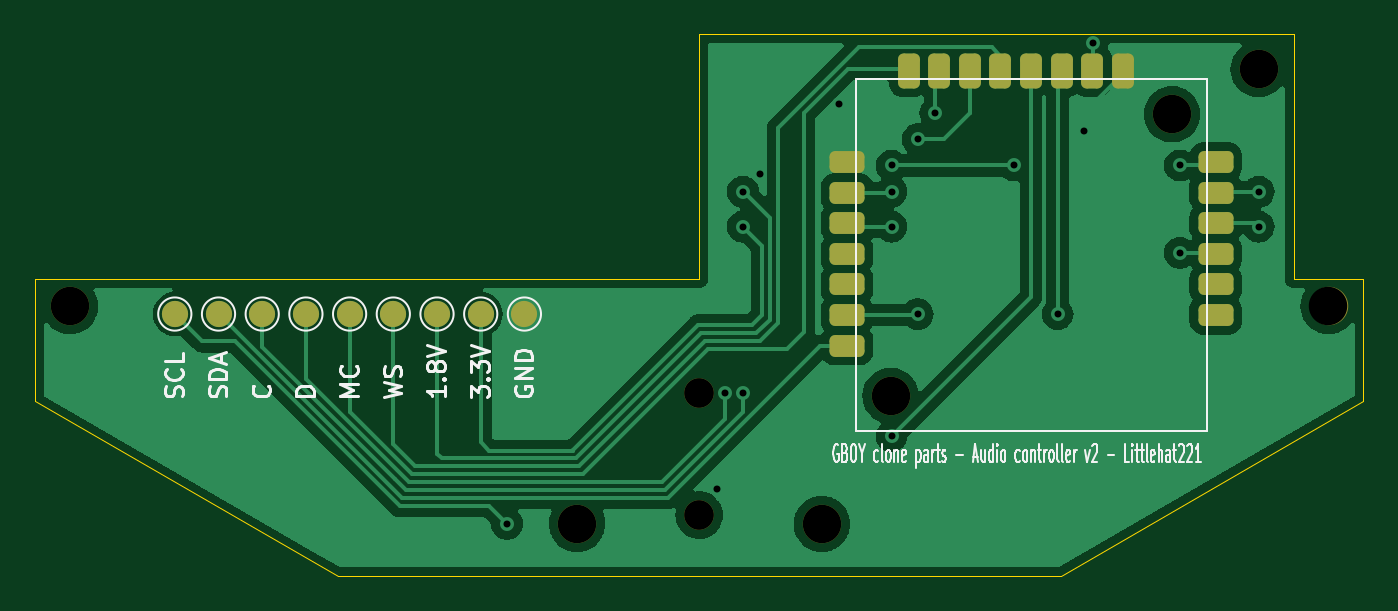
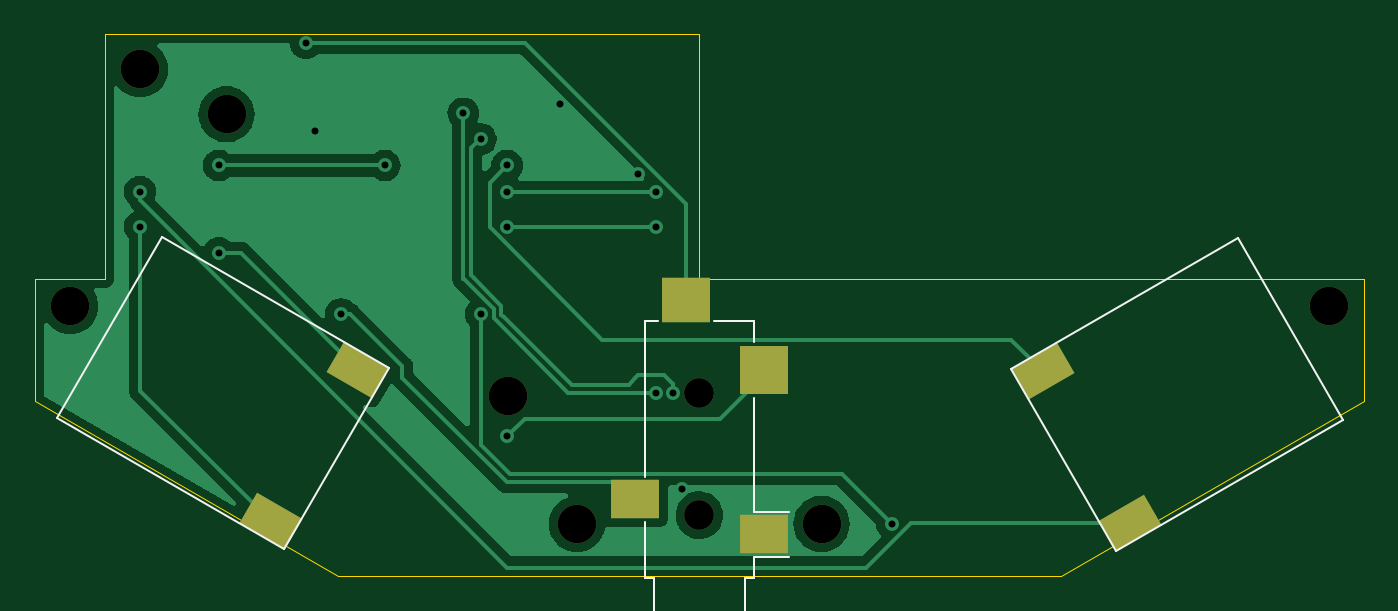
Circuit board: 12 layer files. Board 76.0 x 31.0 mm.
- bottom_copper: GBOYAudioBreakout-B_Cu.gbr (43709 bytes)
- bottom_mask: GBOYAudioBreakout-B_Mask.gbr (1640 bytes)
- paste: GBOYAudioBreakout-B_Paste.gbr (1226 bytes)
- bottom_silk: GBOYAudioBreakout-B_Silkscreen.gbr (13355 bytes)
- outline: GBOYAudioBreakout-Edge_Cuts.gbr (1088 bytes)
- top_copper: GBOYAudioBreakout-F_Cu.gbr (73054 bytes)
- top_mask: GBOYAudioBreakout-F_Mask.gbr (2838 bytes)
- paste: GBOYAudioBreakout-F_Paste.gbr (1943 bytes)
- top_silk: GBOYAudioBreakout-F_Silkscreen.gbr (20787 bytes)
- drill: GBOYAudioBreakout-NPTH.drl (573 bytes)
- drill: GBOYAudioBreakout-PTH.drl (729 bytes)
- drill: GBOYAudioBreakout.drl (898 bytes)

=== bottom_copper: GBOYAudioBreakout-B_Cu.gbr (43709 bytes, source omitted) ===
=== bottom_mask: GBOYAudioBreakout-B_Mask.gbr ===
%TF.GenerationSoftware,KiCad,Pcbnew,(6.0.6)*%
%TF.CreationDate,2022-08-03T19:41:37-05:00*%
%TF.ProjectId,GBOYAudioBreakout,47424f59-4175-4646-996f-427265616b6f,rev?*%
%TF.SameCoordinates,Original*%
%TF.FileFunction,Soldermask,Bot*%
%TF.FilePolarity,Negative*%
%FSLAX46Y46*%
G04 Gerber Fmt 4.6, Leading zero omitted, Abs format (unit mm)*
G04 Created by KiCad (PCBNEW (6.0.6)) date 2022-08-03 19:41:37*
%MOMM*%
%LPD*%
G01*
G04 APERTURE LIST*
G04 Aperture macros list*
%AMRotRect*
0 Rectangle, with rotation*
0 The origin of the aperture is its center*
0 $1 length*
0 $2 width*
0 $3 Rotation angle, in degrees counterclockwise*
0 Add horizontal line*
21,1,$1,$2,0,0,$3*%
G04 Aperture macros list end*
%ADD10C,2.200000*%
%ADD11RotRect,3.000000X2.000000X30.000000*%
%ADD12RotRect,3.000000X2.000000X150.000000*%
%ADD13C,1.700000*%
%ADD14R,2.800000X2.200000*%
%ADD15R,2.800000X2.800000*%
%ADD16R,2.800000X2.600000*%
G04 APERTURE END LIST*
D10*
%TO.C,H4*%
X146680000Y-105400000D03*
%TD*%
D11*
%TO.C,LS2*%
X164204848Y-105247128D03*
X159204848Y-96586874D03*
%TD*%
D12*
%TO.C,LS1*%
X120040153Y-96681873D03*
X115040153Y-105342127D03*
%TD*%
D10*
%TO.C,H5*%
X132680000Y-105400000D03*
%TD*%
%TO.C,H2*%
X171670000Y-79400000D03*
%TD*%
%TO.C,H1*%
X103670000Y-92950000D03*
%TD*%
%TO.C,U1*%
X150620000Y-98075000D03*
X166720000Y-81975000D03*
%TD*%
%TO.C,H3*%
X175670000Y-92950000D03*
%TD*%
D13*
%TO.C,J1*%
X139670000Y-97900000D03*
X139670000Y-104900000D03*
D14*
X143370000Y-104000000D03*
X135970000Y-106000000D03*
D15*
X135970000Y-96600000D03*
D16*
X140420000Y-92600000D03*
%TD*%
M02*

=== paste: GBOYAudioBreakout-B_Paste.gbr (1226 bytes, source withheld) ===
=== bottom_silk: GBOYAudioBreakout-B_Silkscreen.gbr (13355 bytes, source omitted) ===
=== outline: GBOYAudioBreakout-Edge_Cuts.gbr ===
%TF.GenerationSoftware,KiCad,Pcbnew,(6.0.6)*%
%TF.CreationDate,2022-08-03T19:41:37-05:00*%
%TF.ProjectId,GBOYAudioBreakout,47424f59-4175-4646-996f-427265616b6f,rev?*%
%TF.SameCoordinates,Original*%
%TF.FileFunction,Profile,NP*%
%FSLAX46Y46*%
G04 Gerber Fmt 4.6, Leading zero omitted, Abs format (unit mm)*
G04 Created by KiCad (PCBNEW (6.0.6)) date 2022-08-03 19:41:37*
%MOMM*%
%LPD*%
G01*
G04 APERTURE LIST*
%TA.AperFunction,Profile*%
%ADD10C,0.050000*%
%TD*%
G04 APERTURE END LIST*
D10*
X177670000Y-91400000D02*
X177670000Y-98400000D01*
X101670000Y-98400000D02*
X118990000Y-108400000D01*
X139670000Y-91400000D02*
X105670000Y-91400000D01*
X173670000Y-77400000D02*
X139670000Y-77400000D01*
X105670000Y-91400000D02*
X101670000Y-91400000D01*
X173670000Y-91400000D02*
X177670000Y-91400000D01*
X139670000Y-77400000D02*
X139670000Y-91400000D01*
X118990000Y-108400000D02*
X160350000Y-108400000D01*
X177670000Y-98400000D02*
X160350000Y-108400000D01*
X173670000Y-77400000D02*
X173670000Y-91400000D01*
X101670000Y-91400000D02*
X101670000Y-98400000D01*
M02*

=== top_copper: GBOYAudioBreakout-F_Cu.gbr (73054 bytes, source omitted) ===
=== top_mask: GBOYAudioBreakout-F_Mask.gbr (2838 bytes, source withheld) ===
=== paste: GBOYAudioBreakout-F_Paste.gbr (1943 bytes, source withheld) ===
=== top_silk: GBOYAudioBreakout-F_Silkscreen.gbr (20787 bytes, source omitted) ===
=== drill: GBOYAudioBreakout-NPTH.drl ===
M48
; DRILL file {KiCad (6.0.6)} date Wed Aug  3 19:41:40 2022
; FORMAT={-:-/ absolute / inch / decimal}
; #@! TF.CreationDate,2022-08-03T19:41:40-05:00
; #@! TF.GenerationSoftware,Kicad,Pcbnew,(6.0.6)
; #@! TF.FileFunction,NonPlated,1,2,NPTH
FMAT,2
INCH
; #@! TA.AperFunction,NonPlated,NPTH,ComponentDrill
T1C0.0669
; #@! TA.AperFunction,NonPlated,NPTH,ComponentDrill
T2C0.0866
%
G90
G05
T1
X5.4988Y-3.8543
X5.4988Y-4.1299
T2
X4.0815Y-3.6594
X5.2236Y-4.1496
X5.7748Y-4.1496
X5.9299Y-3.8612
X6.5638Y-3.2274
X6.7587Y-3.126
X6.9161Y-3.6594
T0
M30

=== drill: GBOYAudioBreakout-PTH.drl ===
M48
; DRILL file {KiCad (6.0.6)} date Wed Aug  3 19:41:40 2022
; FORMAT={-:-/ absolute / inch / decimal}
; #@! TF.CreationDate,2022-08-03T19:41:40-05:00
; #@! TF.GenerationSoftware,Kicad,Pcbnew,(6.0.6)
; #@! TF.FileFunction,Plated,1,2,PTH
FMAT,2
INCH
; #@! TA.AperFunction,Plated,PTH,ViaDrill
T1C0.0157
%
G90
G05
T1
X5.0657Y-4.1496
X5.5382Y-4.0709
X5.5579Y-3.8543
X5.5972Y-3.4016
X5.5972Y-3.4803
X5.5972Y-3.8543
X5.6366Y-3.3622
X5.8138Y-3.2047
X5.9319Y-3.3425
X5.9319Y-3.4016
X5.9319Y-3.4803
X5.9319Y-3.9528
X5.9909Y-3.2835
X5.9909Y-3.6772
X6.0303Y-3.2244
X6.2075Y-3.3425
X6.3059Y-3.6772
X6.365Y-3.2638
X6.3846Y-3.0669
X6.5815Y-3.3425
X6.5815Y-3.5394
X6.7587Y-3.4016
X6.7587Y-3.4803
T0
M30

=== drill: GBOYAudioBreakout.drl ===
M48
; DRILL file {KiCad (6.0.5)} date Sun Jun 19 20:20:07 2022
; FORMAT={-:-/ absolute / inch / decimal}
; #@! TF.CreationDate,2022-06-19T20:20:07-05:00
; #@! TF.GenerationSoftware,Kicad,Pcbnew,(6.0.5)
; #@! TF.FileFunction,MixedPlating,1,2
FMAT,2
INCH
; #@! TA.AperFunction,Plated,PTH,ViaDrill
T1C0.0157
; #@! TA.AperFunction,NonPlated,NPTH,ComponentDrill
T2C0.0669
; #@! TA.AperFunction,NonPlated,NPTH,ComponentDrill
T3C0.0866
%
G90
G05
T1
X4.8459Y-7.4293
X4.8459Y-7.4982
X5.1193Y-7.7323
X5.1193Y-7.8504
X5.2016Y-7.1579
X5.2079Y-7.3976
X5.2705Y-7.2957
X5.3949Y-7.565
X5.4146Y-7.4961
X5.4244Y-7.3386
X5.5524Y-7.8406
X5.615Y-7.3386
X5.6825Y-7.4982
X5.6825Y-7.5671
X5.8553Y-7.8427
X5.8575Y-7.4272
T2
X4.6299Y-7.8307
X4.6299Y-8.1063
T3
X3.2126Y-7.6358
X4.3547Y-8.126
X4.9059Y-8.126
X5.0217Y-7.3219
X5.6555Y-7.9557
X5.8898Y-7.1024
X6.0472Y-7.6358
T0
M30

